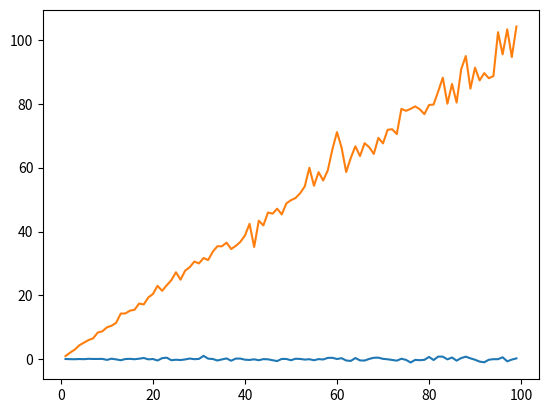

Source code (Python):
import numpy as np
import random as rd
import matplotlib.pyplot as plt

def random_walk_1d(steps, dx=1, print_steps=False):

    x = 0
    for _ in range(steps):
        x += int((2 * rd.randint(0,1)) - 1)
        
        if print_steps:
            print(x)
    
    return x

def random_walk_2d(steps, dx=1, dy=1, theta_window=2*np.pi, print_steps=False):

    x = 0
    y = 0
    for _ in range(steps):
        theta = theta_window * (rd.random() - 0.5)

        x += dx * np.cos(theta)
        y += dy * np.sin(theta)
        
        if print_steps:
            print(x, y)
    
    return (x, y)


def random_walk_sim_1d(max_steps, runs_per_n):
    mean_x = np.zeros(max_steps - 1)
    mean_x_sq = np.zeros(max_steps - 1)
    ns  = []

    for n in range(1, max_steps):
        ns.append(n)
        res = []
        
        for _ in range(runs_per_n):
            res.append(random_walk_1d(n))

        res = np.array(res)
        res_sq = np.array(res) ** 2
        res_abs = np.abs(np.array(res))

        mean_x[n-1] = np.mean(res)
        mean_x_sq[n-1] = np.mean(res_sq)


    return mean_x, mean_x_sq


def random_walk_sim_2d(max_steps, runs_per_n, theta_window=2*np.pi):
    mean_x = np.zeros(max_steps - 1)
    mean_x_sq = np.zeros(max_steps - 1)

    mean_y = np.zeros(max_steps - 1)
    mean_y_sq = np.zeros(max_steps - 1)

    mean_r = np.zeros(max_steps - 1)
    mean_r_sq = np.zeros(max_steps - 1)

    ns  = []

    for n in range(1, max_steps):
        ns.append(n)
        res_x = []
        res_y = []
        res_r = []
        
        for _ in range(runs_per_n):
            x, y = random_walk_2d(n, theta_window=theta_window)

            res_x.append(x)
            res_y.append(y)
            res_r.append(np.sqrt(x**2 + y**2))

        res_x = np.array(res_x)
        res_x_sq = np.array(res_x) ** 2
        res_y = np.array(res_y)
        res_y_sq = np.array(res_y) ** 2
        res_r = np.array(res_r)
        res_r_sq = np.array(res_r) ** 2

        mean_x[n-1] = np.mean(res_x)
        mean_x_sq[n-1] = np.mean(res_x_sq)

        mean_y[n-1] = np.mean(res_y)
        mean_y_sq[n-1] = np.mean(res_y_sq)

        mean_r[n-1] = np.mean(res_r)
        mean_r_sq[n-1] = np.mean(res_r_sq)


    return mean_x, mean_x_sq, mean_y, mean_y_sq, mean_r, mean_r_sq


## 2D SIM
# mean_x_2d, mean_x_sq_2d, mean_y_2d, mean_y_sq_2d, mean_r_2d, mean_r_sq_2d_0 = random_walk_sim_2d(100, 100)
# mean_x_2d, mean_x_sq_2d, mean_y_2d, mean_y_sq_2d, mean_r_2d, mean_r_sq_2d_1 = random_walk_sim_2d(100, 100, theta_window=np.pi)
# mean_x_2d, mean_x_sq_2d, mean_y_2d, mean_y_sq_2d, mean_r_2d, mean_r_sq_2d_3 = random_walk_sim_2d(100, 100, theta_window=np.pi / 3)
# mean_x_2d, mean_x_sq_2d, mean_y_2d, mean_y_sq_2d, mean_r_2d, mean_r_sq_2d_6 = random_walk_sim_2d(100, 100, theta_window=np.pi / 4)
# mean_x_2d, mean_x_sq_2d, mean_y_2d, mean_y_sq_2d, mean_r_2d, mean_r_sq_2d_4 = random_walk_sim_2d(100, 100, theta_window=np.pi / 6)
# mean_x_2d, mean_x_sq_2d, mean_y_2d, mean_y_sq_2d, mean_r_2d, mean_r_sq_2d_8 = random_walk_sim_2d(100, 100, theta_window=np.pi / 8)
# mean_x_2d, mean_x_sq_2d, mean_y_2d, mean_y_sq_2d, mean_r_2d, mean_r_sq_2d_12 = random_walk_sim_2d(100, 100, theta_window=np.pi / 12)
# mean_x_2d, mean_x_sq_2d, mean_y_2d, mean_y_sq_2d, mean_r_2d, mean_r_sq_2d_12 = random_walk_sim_2d(100, 100, theta_window=0)
# ns = np.arange(1, len(mean_x_2d) + 1)
# # plt.plot(ns, mean_x_2d)
# # plt.plot(ns, mean_x_sq_2d)
# # plt.plot(ns, mean_y_2d)
# # plt.plot(ns, mean_y_sq_2d)
# # plt.plot(ns, mean_r_2d)
# plt.plot(np.log(ns), np.log(mean_r_sq_2d_0))
# plt.plot(np.log(ns), np.log(mean_r_sq_2d_1))
# plt.plot(np.log(ns), np.log(mean_r_sq_2d_3))
# plt.plot(np.log(ns), np.log(mean_r_sq_2d_4))
# plt.plot(np.log(ns), np.log(mean_r_sq_2d_6))
# plt.plot(np.log(ns), np.log(mean_r_sq_2d_8))
# plt.plot(np.log(ns), np.log(mean_r_sq_2d_12))
# # plt.plot(ns, ns)
# # plt.plot(ns, ns / 2)
# # plt.plot(ns, np.sqrt(ns))
# plt.legend(["2pi", "pi", "pi/3", "pi/4", "pi/6", "pi/8", "pi/16", "0"])
# plt.show()


### 1D SIM
mean_x_1d, mean_x_sq_1d = random_walk_sim_1d(100, 500)
ns = np.arange(1, len(mean_x_1d) + 1)
plt.plot(ns, mean_x_1d)
# plt.plot(ns, mean_x_sq_1d / np.sqrt(ns))
# plt.plot(ns, (1 / np.sqrt(2)) * np.sqrt(ns))
# plt.plot(ns, (4/5) * np.sqrt(ns))
# # plt.plot(ns, (ns) * np.sqrt(ns))
# plt.plot(ns,  (5/6) * np.sqrt(ns))
plt.plot(ns, mean_x_sq_1d)
plt.show()